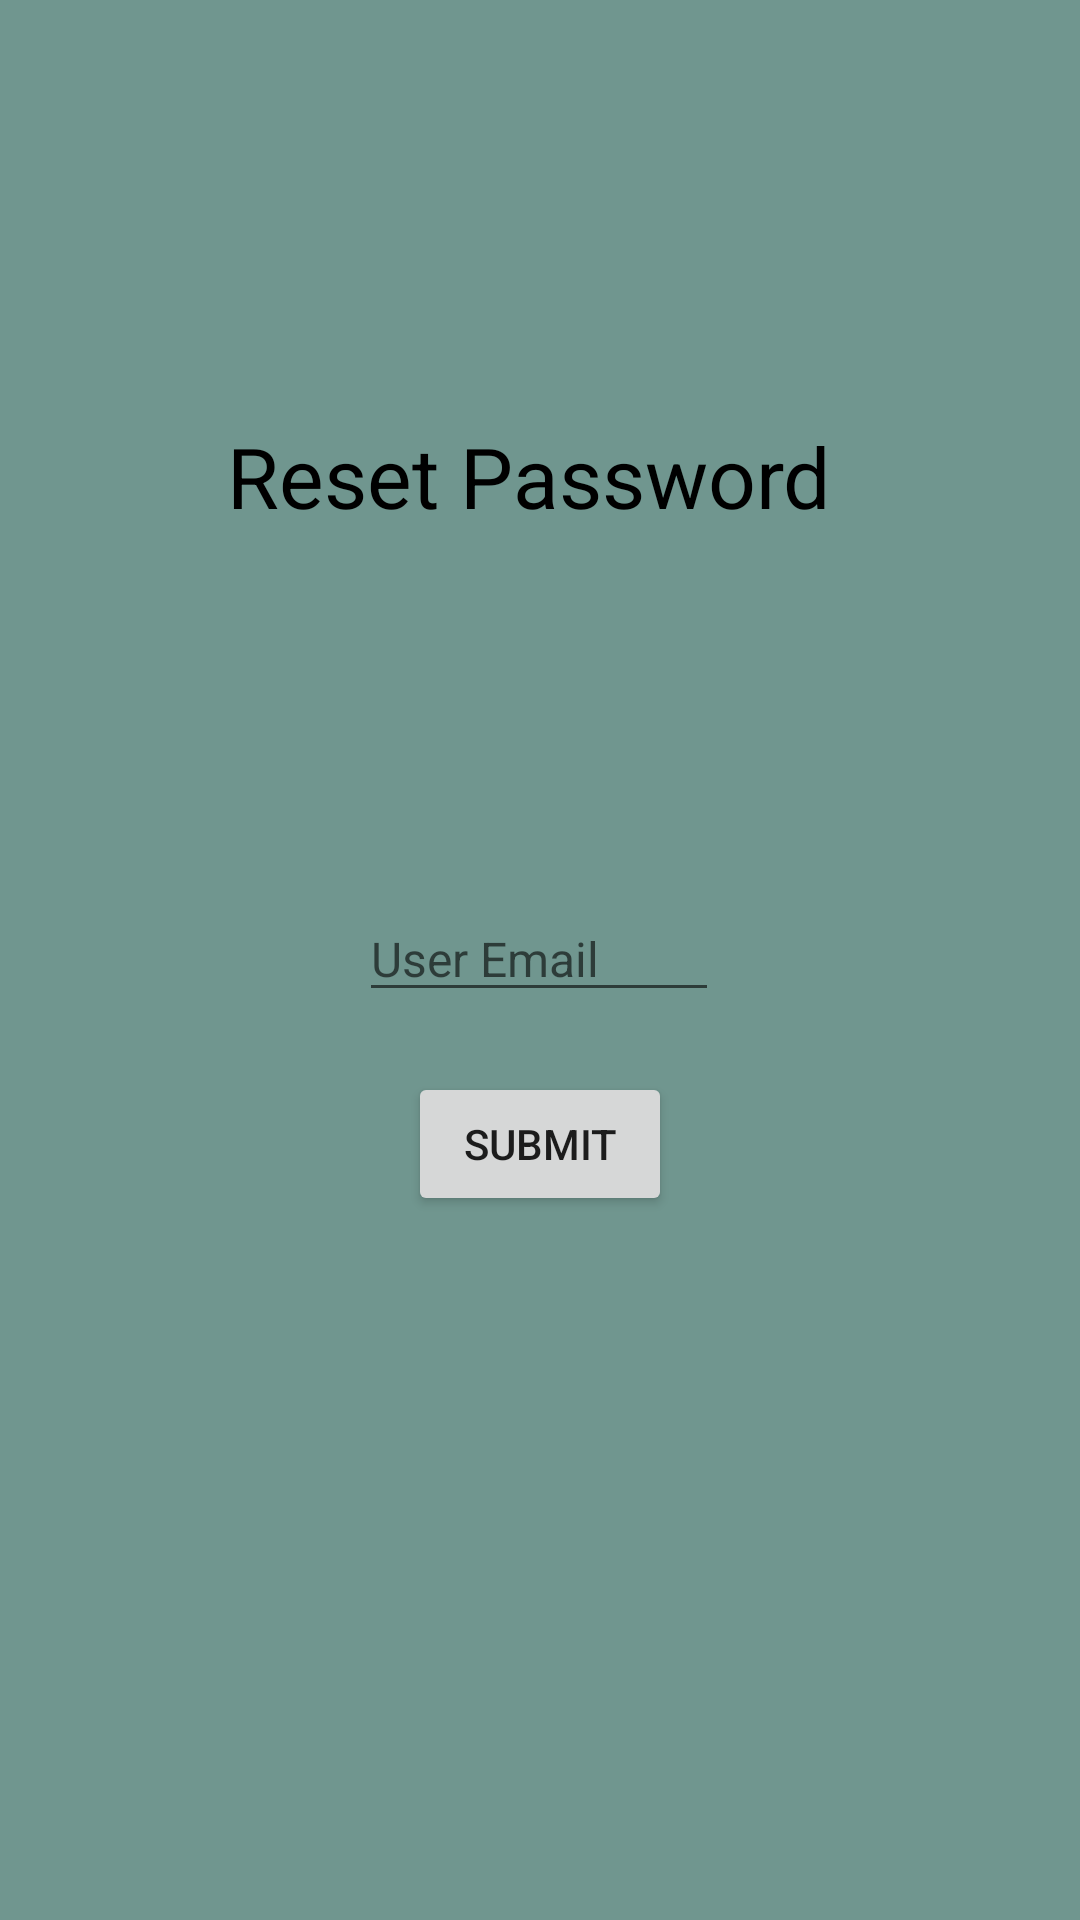

This screen was rendered from an Android layout file. Write that file and the resources it references.
<!-- AndroidManifest.xml: application theme AppTheme -->
<!-- res/layout/activity_reset_password.xml -->
<?xml version="1.0" encoding="utf-8"?>
<androidx.constraintlayout.widget.ConstraintLayout xmlns:android="http://schemas.android.com/apk/res/android"
    xmlns:app="http://schemas.android.com/apk/res-auto"
    xmlns:tools="http://schemas.android.com/tools"
    android:layout_width="match_parent"
    android:layout_height="match_parent"
    tools:context=".ResetPassword"
    android:background="@color/logoColor">

    <TextView
        android:id="@+id/resetTitle"
        android:layout_width="wrap_content"
        android:layout_height="wrap_content"
        android:layout_marginTop="140dp"
        android:text="Reset Password "
        android:textColor="#000"
        android:textSize="28sp"
        app:layout_constraintEnd_toEndOf="parent"
        app:layout_constraintHorizontal_bias="0.498"
        app:layout_constraintStart_toStartOf="parent"
        app:layout_constraintTop_toTopOf="parent" />

    <EditText
        android:id="@+id/resetEditText"
        android:layout_width="wrap_content"
        android:layout_height="wrap_content"
        android:hint="User Email"
        android:paddingEnd="40dp"
        android:textSize="16dp"
        app:layout_constraintBottom_toBottomOf="parent"
        app:layout_constraintEnd_toEndOf="parent"
        app:layout_constraintHorizontal_bias="0.498"
        app:layout_constraintStart_toStartOf="parent"
        app:layout_constraintTop_toBottomOf="@id/resetTitle"
        app:layout_constraintVertical_bias="0.286" />

    <Button
        android:id="@+id/resetBtn"
        android:layout_width="wrap_content"
        android:layout_height="wrap_content"
        android:text="Submit"
        android:layout_margin="20dp"
        app:layout_constraintEnd_toEndOf="parent"
        app:layout_constraintStart_toStartOf="parent"
        app:layout_constraintTop_toBottomOf="@id/resetEditText"/>



</androidx.constraintlayout.widget.ConstraintLayout>
<!-- resources referenced by this layout -->
<resources>
  <color name="logoColor">#70968F</color>
  <style name="AppTheme" parent="Theme.MaterialComponents.Light.NoActionBar">
          
          <item name="colorPrimary">@color/colorPrimary</item>
          <item name="colorPrimaryDark">@color/colorPrimaryDark</item>
          <item name="colorAccent">@color/colorAccent</item>
  
          
  
      </style>
  <color name="colorPrimary">#4caaed</color>
  <color name="colorPrimaryDark">#70968F</color>
  <color name="colorAccent">#000</color>
</resources>
